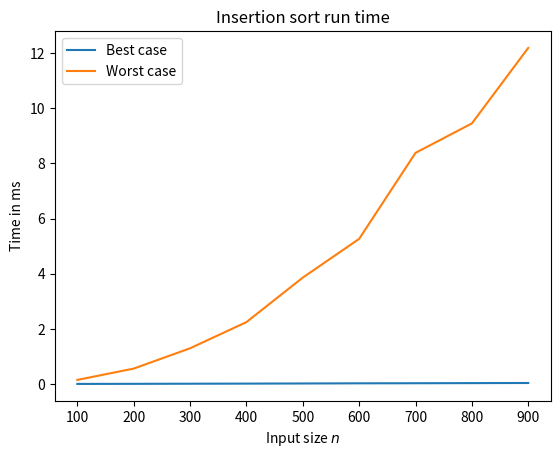

Write Python code to recreate this figure.
import random
import timeit
import matplotlib.pyplot as plt


def insertion_sort(l):
    if len(l) < 2:
        return
    
    for i in range(1, len(l)):
        current_value = l[i]
        j = i - 1
        while j >= 0 and current_value < l[j]:
            l[j + 1] = l[j]
            j -= 1
        l[j + 1] = current_value

def test():
    l = [4, 3, 1, 2, 6]
    insertion_sort(l)
    print(l)
    

test()

# Benchmarking insertion sort
n_max = 1000
avg_sorted = []
avg_reversed = []

for n in range(100, n_max, 100):
    print(n)
    l = random.sample(range(1, 100000), n)
    l_sorted = l.copy()
    l_sorted.sort() # Best case: sorted already
    l_reversed = l.copy()
    l_reversed.sort(reverse=True) # Worst case: sorted in reverse order
    
    result_sorted = []
    result_reversed = []

    # Run each case 100 times and take the average
    for i in range(100):
        l1 = l_sorted.copy()
        result_sorted.append(timeit.timeit('insertion_sort(l1)', globals=globals(), number=1))
        l1 = l_reversed.copy()
        result_reversed.append(timeit.timeit('insertion_sort(l1)', globals=globals(), number=1))
   
    avg_sorted.append(1000 * (sum(result_sorted) / 100))
    avg_reversed.append(1000 * (sum(result_reversed) / 100))

plt.plot(range(100, n_max, 100), avg_sorted, label='Best case')
plt.plot(range(100, n_max, 100), avg_reversed, label='Worst case')
plt.title('Insertion sort run time')
plt.xlabel('Input size $n$')
plt.ylabel('Time in ms')
plt.legend()
